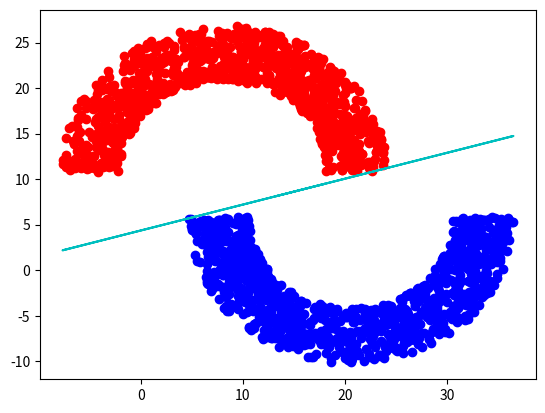

Reproduce this figure in Python.
import numpy as np
import matplotlib.pyplot as plt
import random as rd
import math

np.set_printoptions(precision=3, suppress=False, threshold=5)

def compute_gradient(Dx, Dy, w):
    row, col = np.size(Dx, 0), np.size(Dx, 1)
    grad = np.zeros(col)
    for i in range(row):
        nume = np.sum(Dy[i]) * Dx[i]
        deno = 1 + math.e ** (np.sum(np.matmul(Dx[i], np.transpose(w))) * np.sum(Dy[i]))
        grad += nume / deno
        #print(result)
    return grad / (-1/row)


def logistic_regression(Dx, Dy, w):
    t = 0
    w_prev = None
    row = np.size(Dx, 0)
    while(True):
        g_t = compute_gradient(Dx, Dy, w)
        v_t = -g_t
        w_prev = w.copy()
        w = w + 0.1*v_t
        if np.linalg.norm(w-w_prev) <= 0.001:
            break
        #print(w)
        t += 1
    print("It is being updated for {} times".format(t))
    return w

rad = 10
thk = 5
sep = 5

#np.random.seed(5)
'''
generate random radius and angle
'''
rad_angle = np.random.uniform([rad, 0], [rad+thk+1, 2*math.pi], size=(2000, 2))
#print(rad_angle)

# define the center of the circle
center = np.random.uniform(5, 15, size=(1, 2))
#print(center[0])
radius = rad_angle[:, [0]]
angles = rad_angle[:, [1]]

x1 = radius * np.cos(angles)
x2 = radius * np.sin(angles)

x1 = x1 + center[0][0]
x2 = x2 + center[0][1]

'''
positive will store the data points which has +1
negative will store the data points which has -1
'''
pos_x = []
pos_y = []
neg_x = []
neg_y = []
Dy = []
x = []
y = []
for i in range(2000):
    if(float(angles[i]) > math.pi):
        pos_x.append(float(x1[i]) + rad + thk/2)
        pos_y.append(float(x2[i]) - sep)
        x.append(float(x1[i]) + rad + thk/2)
        y.append(float(x2[i]) - sep)
        Dy.append(1)
    else:
        neg_x.append(float(x1[i]))
        neg_y.append(float(x2[i]))
        x.append(float(x1[i]))
        y.append(float(x2[i]))
        Dy.append(-1)

plt.plot(pos_x, pos_y, "bo")
plt.plot(neg_x, neg_y, "ro")

#x = x1.copy()

x = np.array(x)
x = x.reshape(1,-1)
x = x.reshape(2000,1)

y = np.array(y)
y = y.reshape(1,-1)
y = y.reshape(2000,1)

Dx = np.insert(x, [1], y, axis=1)
Dx = np.insert(Dx, 0, 2000*[1], axis=1)
#print(Dx)

w = np.zeros(3)

final_w = logistic_regression(Dx, Dy, w)
#print(compute_sum(Dx, Dy_pos, w))

new_x2 = np.array((-final_w[1]/final_w[2])*x+(-final_w[0]/final_w[2]))
plt.plot(x, new_x2, "c")
# plt.annotate("final hypothesis g", xy=(18, 11), xytext=(
#     22, 10), arrowprops=dict(facecolor="c"))
plt.show()
